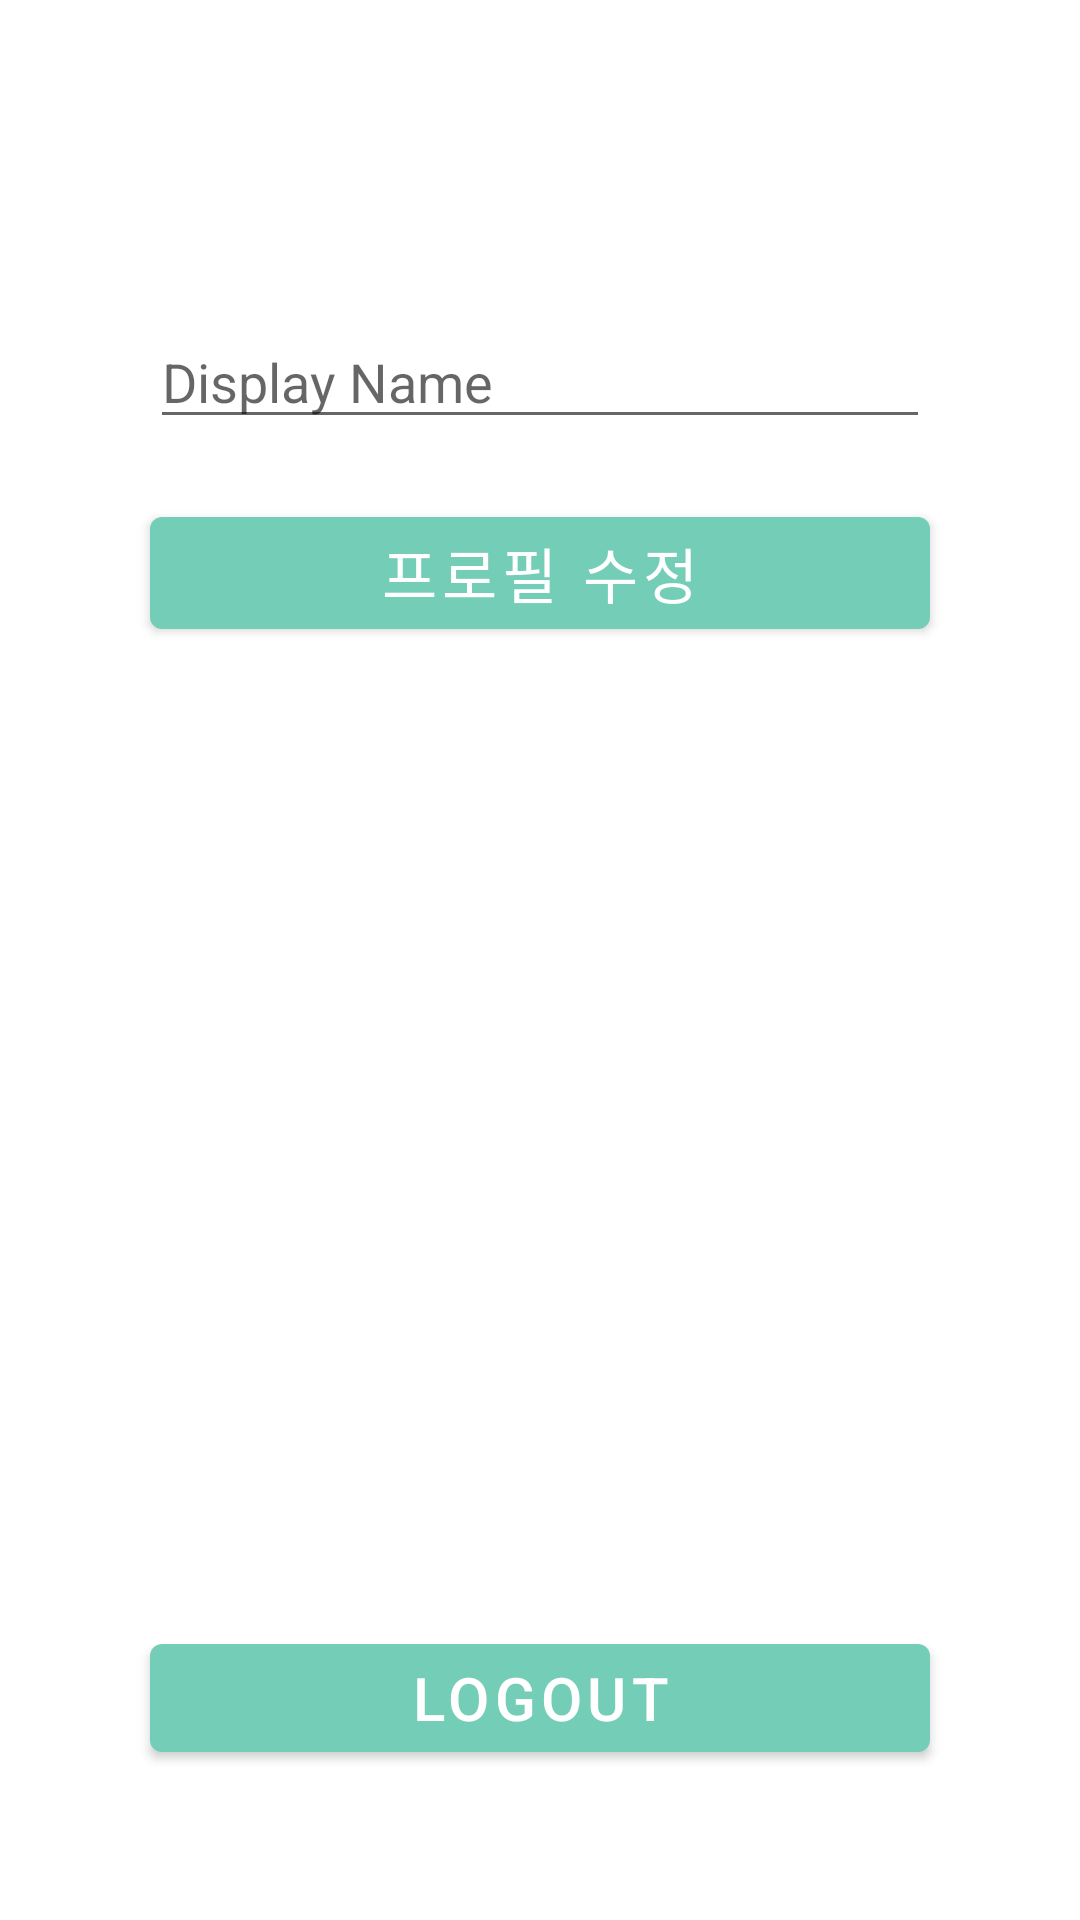

Produce the Android XML layout that renders to this screen, including the resource entries it uses.
<!-- AndroidManifest.xml: application theme Theme.EndLine_v1.NoActionBar -->
<!-- res/layout/fragment_profile.xml -->
<?xml version="1.0" encoding="utf-8"?>
<androidx.constraintlayout.widget.ConstraintLayout
    xmlns:android="http://schemas.android.com/apk/res/android"
    xmlns:app="http://schemas.android.com/apk/res-auto"
    xmlns:tools="http://schemas.android.com/tools"
    android:layout_width="match_parent"
    android:layout_height="match_parent"
    tools:context=".ui.login.ProfileFragment">

    <LinearLayout
        android:layout_width="match_parent"
        android:layout_height="match_parent"
        android:orientation="vertical"
        android:layout_margin="40dp"
        app:layout_constraintBottom_toBottomOf="parent"
        app:layout_constraintEnd_toEndOf="parent"
        app:layout_constraintStart_toStartOf="parent"
        app:layout_constraintTop_toTopOf="parent">

        <TextView
            android:id="@+id/tv_loginStatus"
            android:layout_width="match_parent"
            android:layout_height="wrap_content"
            android:layout_marginStart="8dp"
            android:layout_marginTop="8dp"
            android:layout_marginEnd="8dp"
            android:textAlignment="center"
            android:textSize="20sp" />

        <ImageView
            android:id="@+id/iv_profilePhoto"
            android:layout_width="match_parent"
            android:layout_height="wrap_content"
            android:layout_margin="10dp"/>

        <EditText
            android:id="@+id/et_displayName"
            android:layout_width="match_parent"
            android:layout_height="wrap_content"
            android:inputType="text"
            android:layout_margin="10dp"
            android:hint="Display Name"/>

        <Button
            android:id="@+id/btn_updateProfile"
            android:layout_width="match_parent"
            android:layout_height="wrap_content"
            android:layout_margin="10dp"
            android:text="프로필 수정"
            android:textSize="20dp" />

        <View
            android:layout_width="match_parent"
            android:layout_height="wrap_content"
            android:layout_margin="10dp"
            android:layout_weight="1"/>

        <Button
            android:id="@+id/btn_logout"
            android:layout_width="match_parent"
            android:layout_height="wrap_content"
            android:layout_margin="10dp"
            android:text="Logout"
            android:textSize="20dp" />
    </LinearLayout>

</androidx.constraintlayout.widget.ConstraintLayout>
<!-- resources referenced by this layout -->
<resources>
  <style name="Theme.EndLine_v1.NoActionBar">
          <item name="windowActionBar">false</item>
          <item name="windowNoTitle">true</item>
      </style>
</resources>
